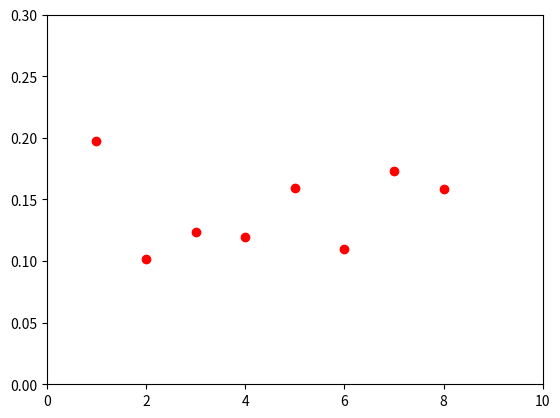

Source code (Python):
import numpy as np

data = np.array((0.1978, 0.1015, 0.1236, 0.1193, 0.1591, 0.1102, 0.1733, 0.1588))

print(np.mean(data))

import matplotlib.pyplot as plt
plt.plot([1, 2, 3, 4, 5, 6, 7, 8], [0.1978, 0.1015, 0.1236, 0.1193, 0.1591, 0.1102, 0.1733, 0.1588], 'ro')
plt.axis([0, 10, 0, 0.3])
plt.show()